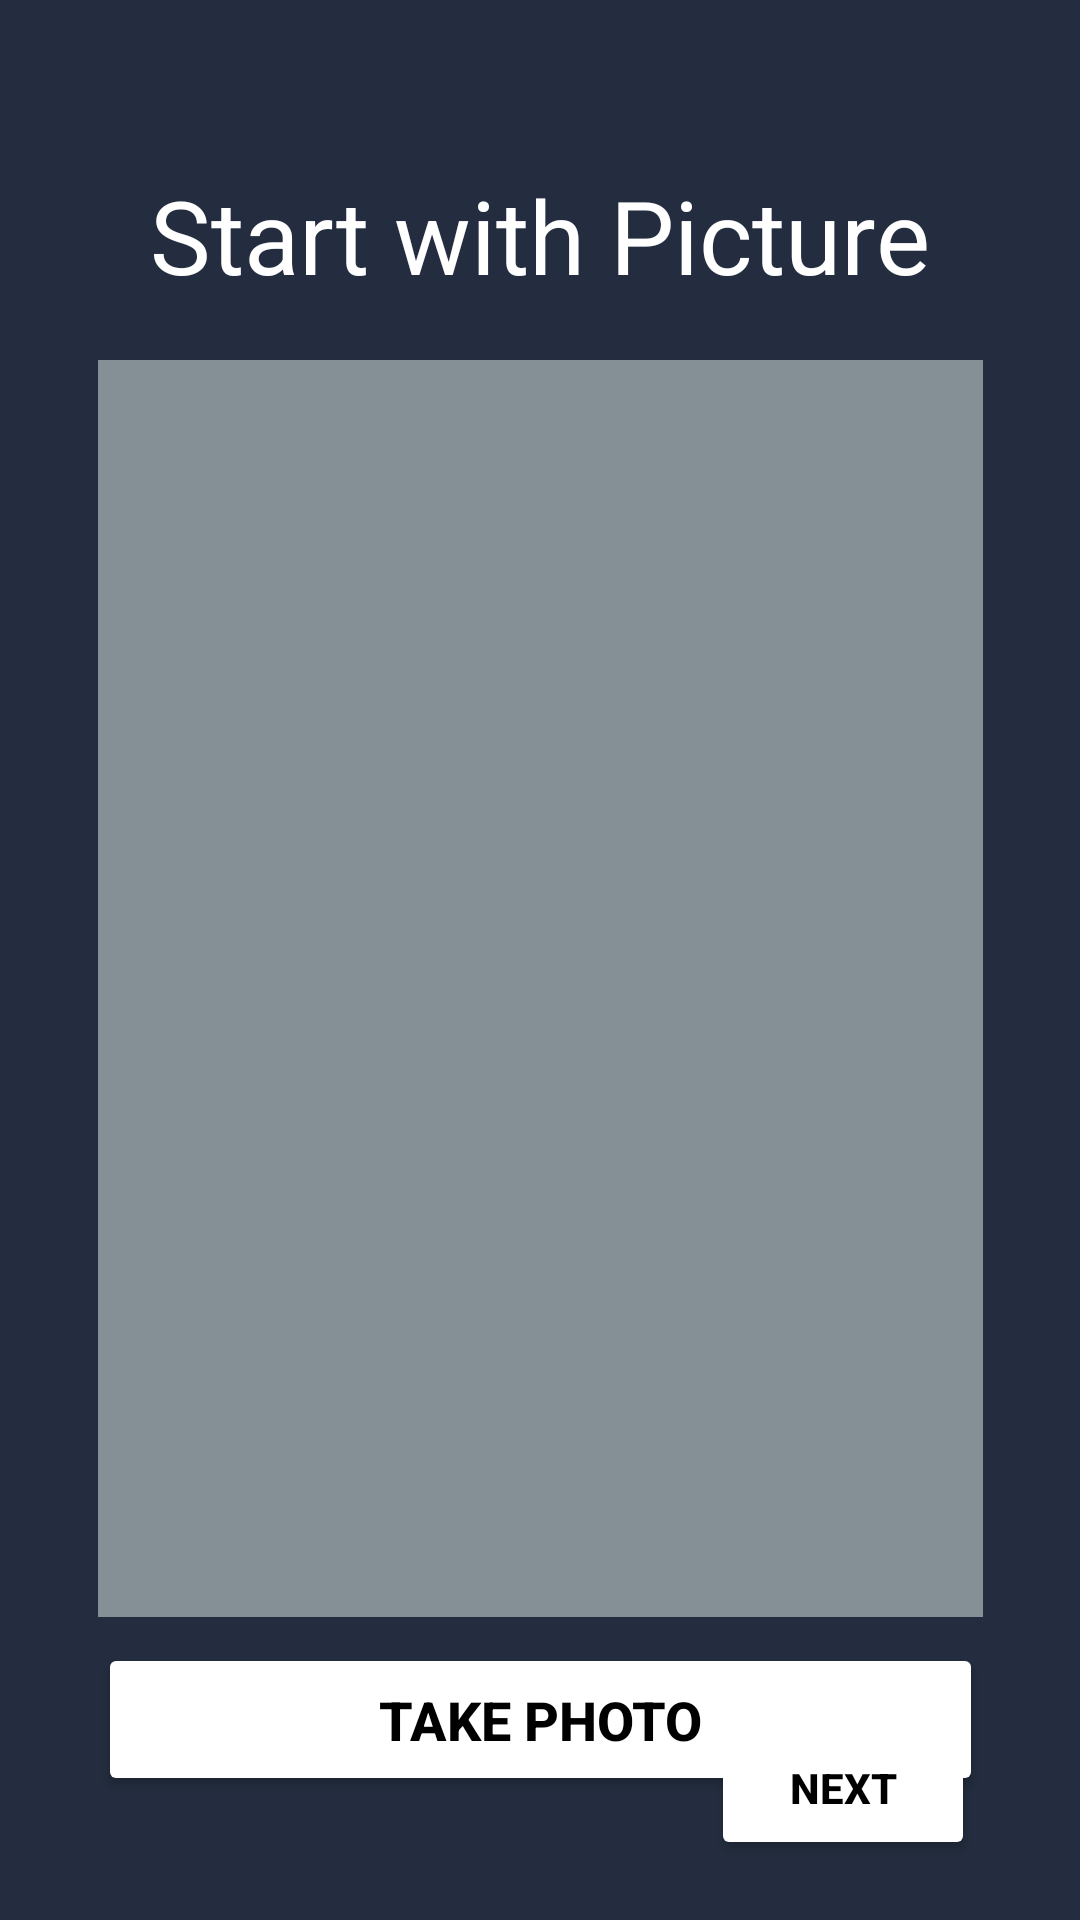

The Android layout XML behind this screen, and the referenced resources:
<!-- AndroidManifest.xml: application theme Theme.TechSpark -->
<!-- res/layout/activity_startimage.xml -->
<?xml version="1.0" encoding="utf-8"?>
<androidx.constraintlayout.widget.ConstraintLayout xmlns:android="http://schemas.android.com/apk/res/android"
    xmlns:app="http://schemas.android.com/apk/res-auto"
    xmlns:tools="http://schemas.android.com/tools"
    android:layout_width="match_parent"

    android:layout_height="match_parent"
    android:background="#232D3F"
    tools:context=".startimage">


    <ImageView
        android:id="@+id/start_pic_img"
        android:layout_width="295dp"
        android:layout_height="419dp"
        android:layout_marginTop="120dp"

        android:background="#849095"

        app:layout_constraintEnd_toEndOf="parent"
        app:layout_constraintStart_toStartOf="parent"
        app:layout_constraintTop_toTopOf="parent" />

    <Button
        android:id="@+id/start_pic_btn"
        android:layout_width="295dp"
        android:layout_height="51dp"
        android:backgroundTint="#FFFFFF"
        android:gravity="center"
        android:text="Take Photo"
        android:textStyle="bold"
        android:textColor="#000000"
        android:textSize="18dp"
        app:layout_constraintBottom_toBottomOf="parent"
        app:layout_constraintEnd_toEndOf="parent"
        app:layout_constraintHorizontal_bias="0.503"
        app:layout_constraintStart_toStartOf="parent"
        app:layout_constraintTop_toBottomOf="@+id/start_pic_img"
        app:layout_constraintVertical_bias="0.176" />


    <Button
        android:id="@+id/token_next_btn"
        android:layout_width="wrap_content"
        android:layout_height="wrap_content"
        android:layout_marginBottom="20dp"
        android:backgroundTint="@color/white"
        android:text="Next"
        android:textColor="@color/black"
        android:textStyle="bold"
        app:layout_constraintBottom_toBottomOf="parent"
        app:layout_constraintEnd_toEndOf="parent"
        app:layout_constraintHorizontal_bias="0.871"
        app:layout_constraintStart_toStartOf="parent"
        app:layout_constraintVertical_bias="0.0" />

    <TextView
        android:id="@+id/textView"
        android:layout_width="wrap_content"
        android:layout_height="wrap_content"
        android:background="#232D3F"
        android:text="Start with Picture"
        android:textColor="#FFFFFF"
        android:textSize="34sp"
        app:layout_constraintBottom_toTopOf="@+id/start_pic_img"
        app:layout_constraintEnd_toEndOf="parent"
        app:layout_constraintStart_toStartOf="parent"
        app:layout_constraintTop_toTopOf="parent"
        app:layout_constraintVertical_bias="0.744" />

</androidx.constraintlayout.widget.ConstraintLayout>
<!-- resources referenced by this layout -->
<resources>
  <color name="black">#FF000000</color>
  <color name="white">#FFFFFFFF</color>
  <style name="Theme.TechSpark" parent="Base.Theme.TechSpark" />
  <style name="Base.Theme.TechSpark" parent="Theme.Material3.DayNight.NoActionBar">
          
          
      </style>
</resources>
